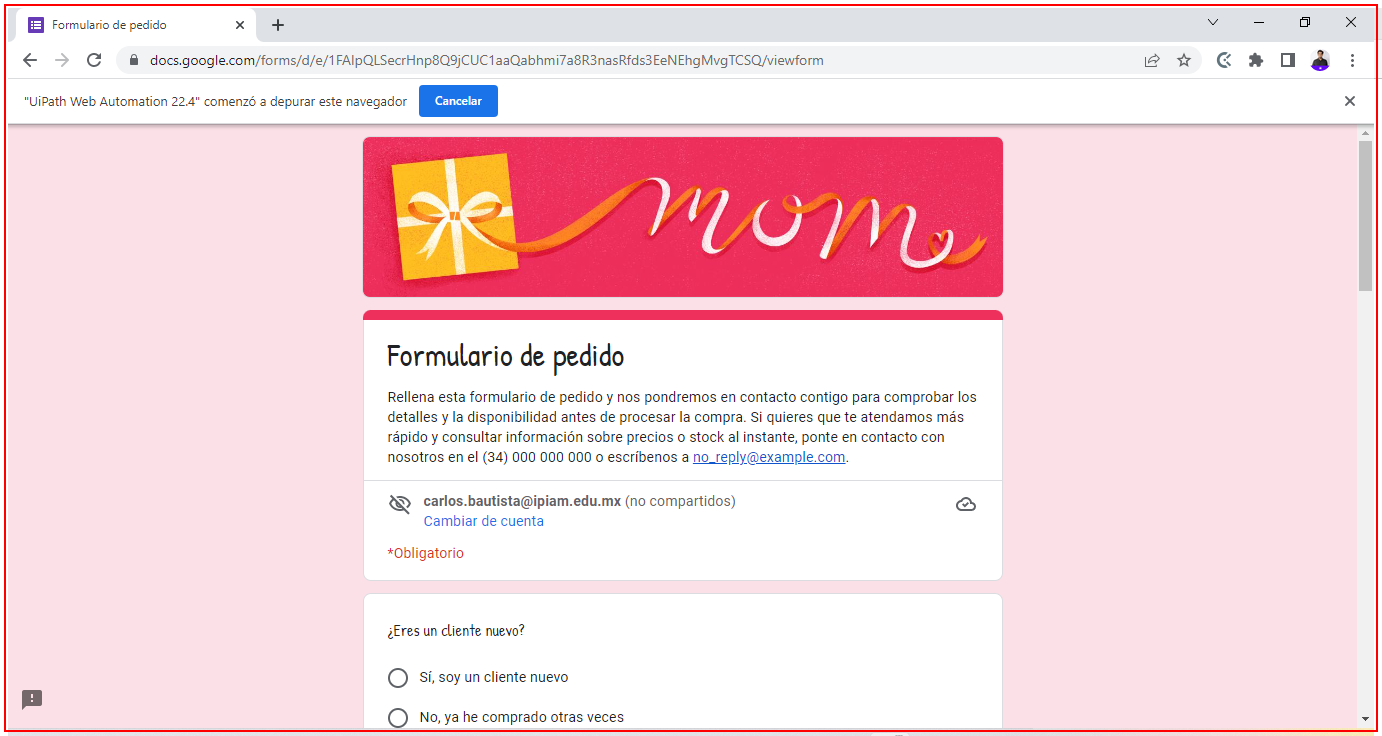
Task: Robotic Enterprise Framework BeeckerCo Template with Excel File
Workflow: CloseAllApplications

Step 1: Close Formulario on the element in window 'Formulario de pedido - Google Chrome' (chrome.exe)
